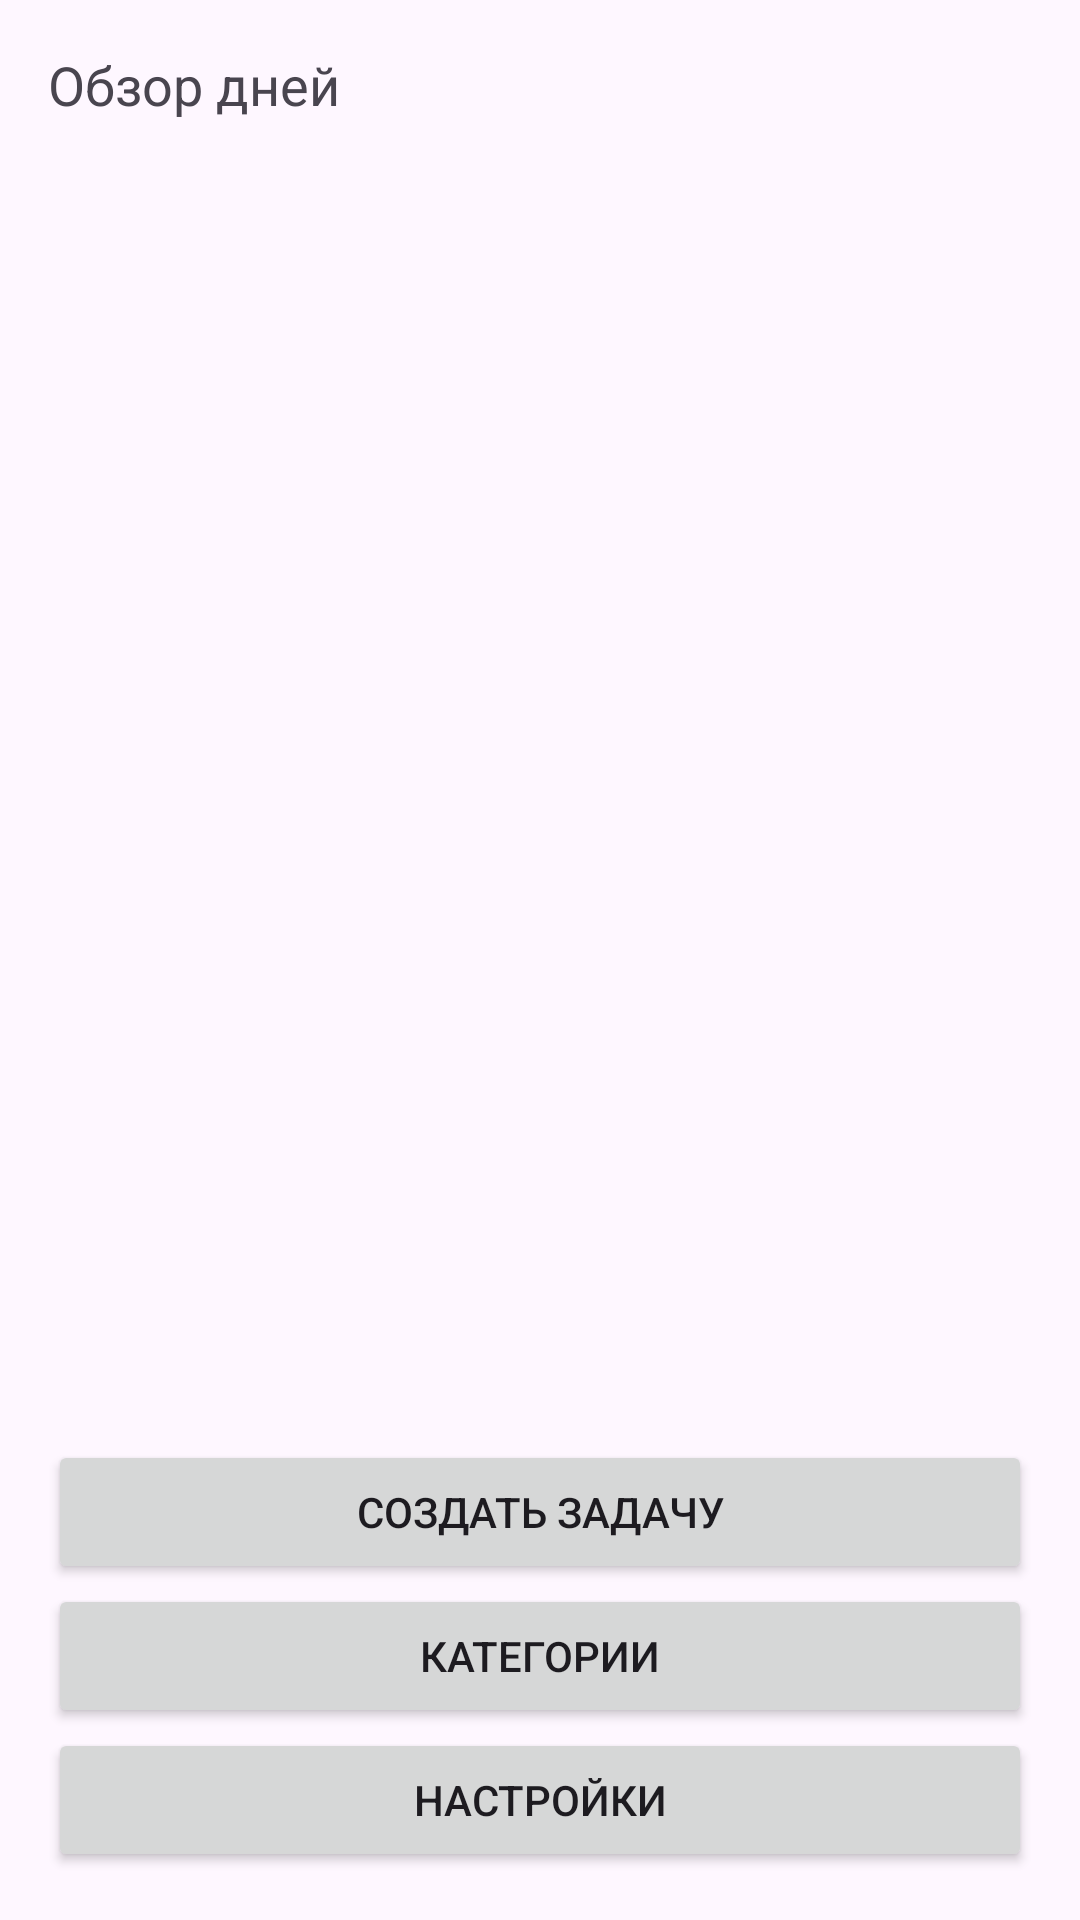

Android layout source for this screen:
<!-- AndroidManifest.xml: application theme Theme.Rasklad -->
<!-- res/layout/activity_main.xml -->
<?xml version="1.0" encoding="utf-8"?>
<LinearLayout xmlns:android="http://schemas.android.com/apk/res/android"
    android:orientation="vertical"
    android:padding="16dp"
    android:layout_width="match_parent"
    android:layout_height="match_parent">

    <TextView
        android:text="Обзор дней"
        android:textSize="18sp"
        android:layout_width="wrap_content"
        android:layout_height="wrap_content"/>
    <androidx.recyclerview.widget.RecyclerView
        android:id="@+id/rvPreviewDays"
        android:layout_width="match_parent"
        android:layout_height="0dp"
        android:layout_weight="1"/>
    <Button
        android:id="@+id/buttonAddTask"
        android:text="Создать задачу"
        android:layout_width="match_parent"
        android:layout_height="wrap_content"
        android:layout_marginTop="8dp"/>
    <Button
        android:id="@+id/buttonCategories"
        android:text="Категории"
        android:layout_width="match_parent"
        android:layout_height="wrap_content"/>
    <Button
        android:id="@+id/buttonSettings"
        android:text="Настройки"
        android:layout_width="match_parent"
        android:layout_height="wrap_content"/>
</LinearLayout>
<!-- resources referenced by this layout -->
<resources>
  <style name="Theme.Rasklad" parent="Base.Theme.Rasklad" />
  <style name="Base.Theme.Rasklad" parent="Theme.Material3.DayNight.NoActionBar">
          
          
      </style>
</resources>
